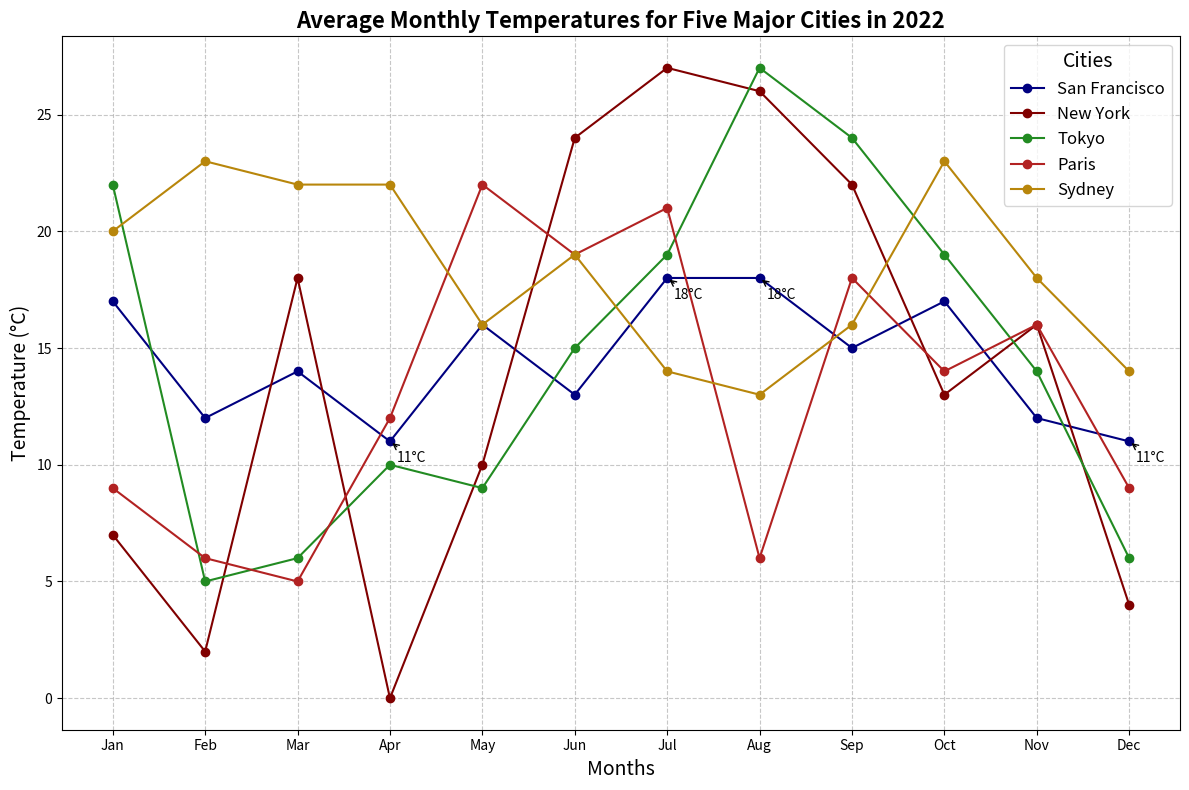

This figure's Python source:
import matplotlib.pyplot as plt
import numpy as np

months = np.array([
    'Jan', 'Feb', 'Mar', 'Apr', 'May', 'Jun', 
    'Jul', 'Aug', 'Sep', 'Oct', 'Nov', 'Dec'
])

san_francisco_temps = np.array([17, 12, 14, 11, 16, 13, 18, 18, 15, 17, 12, 11])
new_york_temps = np.array([7, 2, 18, 0, 10, 24, 27, 26, 22, 13, 16, 4])
tokyo_temps = np.array([22, 5, 6, 10, 9, 15, 19, 27, 24, 19, 14, 6])
paris_temps = np.array([9, 6, 5, 12, 22, 19, 21, 6, 18, 14, 16, 9])
sydney_temps = np.array([20, 23, 22, 22, 16, 19, 14, 13, 16, 23, 18, 14])

fig, ax = plt.subplots(figsize=(12, 8))

ax.plot(months, san_francisco_temps, label='San Francisco', color='navy', marker='o', linestyle='-')
ax.plot(months, new_york_temps, label='New York', color='maroon', marker='o', linestyle='-')
ax.plot(months, tokyo_temps, label='Tokyo', color='forestgreen', marker='o', linestyle='-')
ax.plot(months, paris_temps, label='Paris', color='firebrick', marker='o', linestyle='-')
ax.plot(months, sydney_temps, label='Sydney', color='darkgoldenrod', marker='o', linestyle='-')

ax.set_title('Average Monthly Temperatures for Five Major Cities in 2022', fontsize=16, fontweight='bold', loc='center')
ax.set_xlabel('Months', fontsize=14)
ax.set_ylabel('Temperature (°C)', fontsize=14)

ax.legend(title='Cities', fontsize=12, title_fontsize=14, loc='upper right')
ax.grid(True, linestyle='--', alpha=0.7)

for (month, temp_san_francisco) in zip(months, san_francisco_temps):
    if temp_san_francisco in [11, 18]:
        ax.annotate(f'{temp_san_francisco}°C', xy=(month, temp_san_francisco), xytext=(5, -15), 
                    textcoords='offset points', arrowprops=dict(arrowstyle='->', lw=1))

plt.tight_layout()
plt.show()
